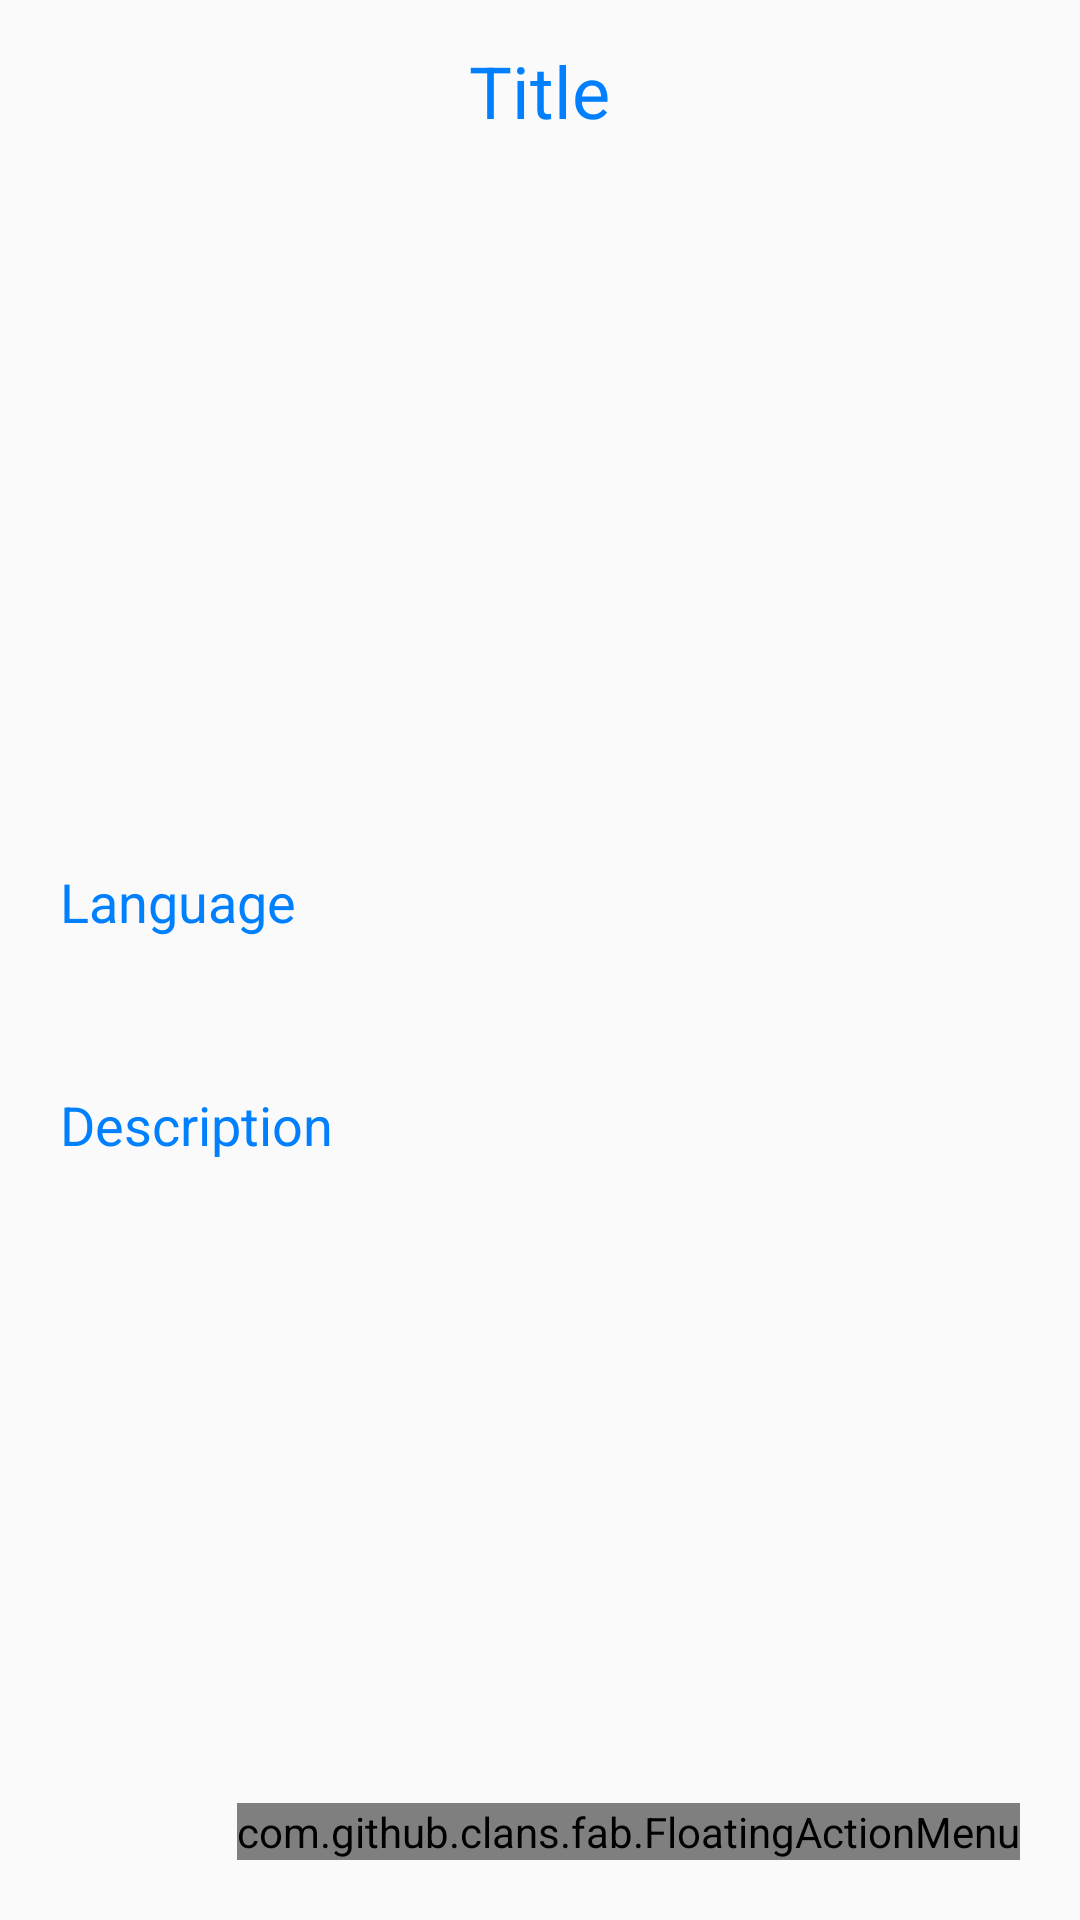

Here is an Android app screen rendered from its layout file. Give the layout XML and the strings, colors and styles it references.
<!-- AndroidManifest.xml: application theme Theme.AeroClubApp -->
<!-- res/layout/activity_detail.xml -->
<?xml version="1.0" encoding="utf-8"?>
<LinearLayout
    xmlns:android="http://schemas.android.com/apk/res/android"
    xmlns:app="http://schemas.android.com/apk/res-auto"
    xmlns:tools="http://schemas.android.com/tools"
    android:layout_width="match_parent"
    android:layout_height="match_parent"
    android:orientation="vertical"
    tools:context=".DetailActivity">

    <TextView
        android:layout_width="wrap_content"
        android:layout_height="wrap_content"
        android:id="@+id/detailTitle"
        android:text="Title"
        android:layout_marginTop="14dp"
        android:textSize="24sp"
        android:layout_gravity="center"
        android:layout_marginBottom="12dp"
        android:textColor="@color/blue"/>

    <ImageView
        android:layout_width="400dp"
        android:layout_height="200dp"
        android:id="@+id/detailImage"
        android:padding="8dp"
        android:layout_gravity="center"
        android:src="@drawable/uploadimg"
        android:scaleType="fitXY"/>

    <TextView
        android:layout_width="match_parent"
        android:layout_height="wrap_content"
        android:layout_marginTop="10dp"
        android:padding="20dp"
        android:text="Language"
        android:layout_gravity="center"
        android:id="@+id/detailLang"
        android:textSize="18sp"
        android:textColor="@color/blue"/>

    <TextView
        android:layout_width="match_parent"
        android:layout_height="wrap_content"
        android:layout_marginTop="10dp"
        android:padding="20dp"
        android:text="Description"
        android:layout_gravity="center"
        android:id="@+id/detailDesc"
        android:textSize="18sp"
        android:textColor="@color/blue"/>

    <RelativeLayout
        android:layout_width="match_parent"
        android:layout_height="match_parent">

        <com.github.clans.fab.FloatingActionMenu
            android:layout_width="wrap_content"
            android:layout_height="wrap_content"
            android:layout_alignParentBottom="true"
            android:layout_alignParentEnd="true"
            app:menu_fab_size="normal"
            android:layout_marginBottom="20dp"
            android:layout_marginEnd="20dp"
            app:menu_colorPressed="@color/blue"
            app:menu_colorNormal="@color/blue"
            app:menu_icon="@drawable/baseline_format_list_bulleted_24"
            app:menu_openDirection="up"
            app:menu_showShadow="true">

            <com.github.clans.fab.FloatingActionButton
                android:layout_width="wrap_content"
                android:layout_height="wrap_content"
                android:id="@+id/editButton"
                android:src="@drawable/baseline_edit_24"
                app:fab_showShadow="true"
                app:fab_colorNormal="@color/green"
                app:fab_size="mini"/>

            <com.github.clans.fab.FloatingActionButton
                android:layout_width="wrap_content"
                android:layout_height="wrap_content"
                android:id="@+id/deleteButton"
                android:src="@drawable/baseline_delete_24"
                app:fab_showShadow="true"
                app:fab_colorNormal="@color/red"
                app:fab_size="mini"/>

        </com.github.clans.fab.FloatingActionMenu>

    </RelativeLayout>

</LinearLayout>
<!-- resources referenced by this layout -->
<resources>
  <color name="blue">#0080FE</color>
  <color name="green">#238823</color>
  <color name="red">#D2222D</color>
  <style name="Theme.AeroClubApp" parent="Base.Theme.AeroClubApp" />
  <style name="Base.Theme.AeroClubApp" parent="Theme.AppCompat.Light.NoActionBar">
          
          
      </style>
</resources>
